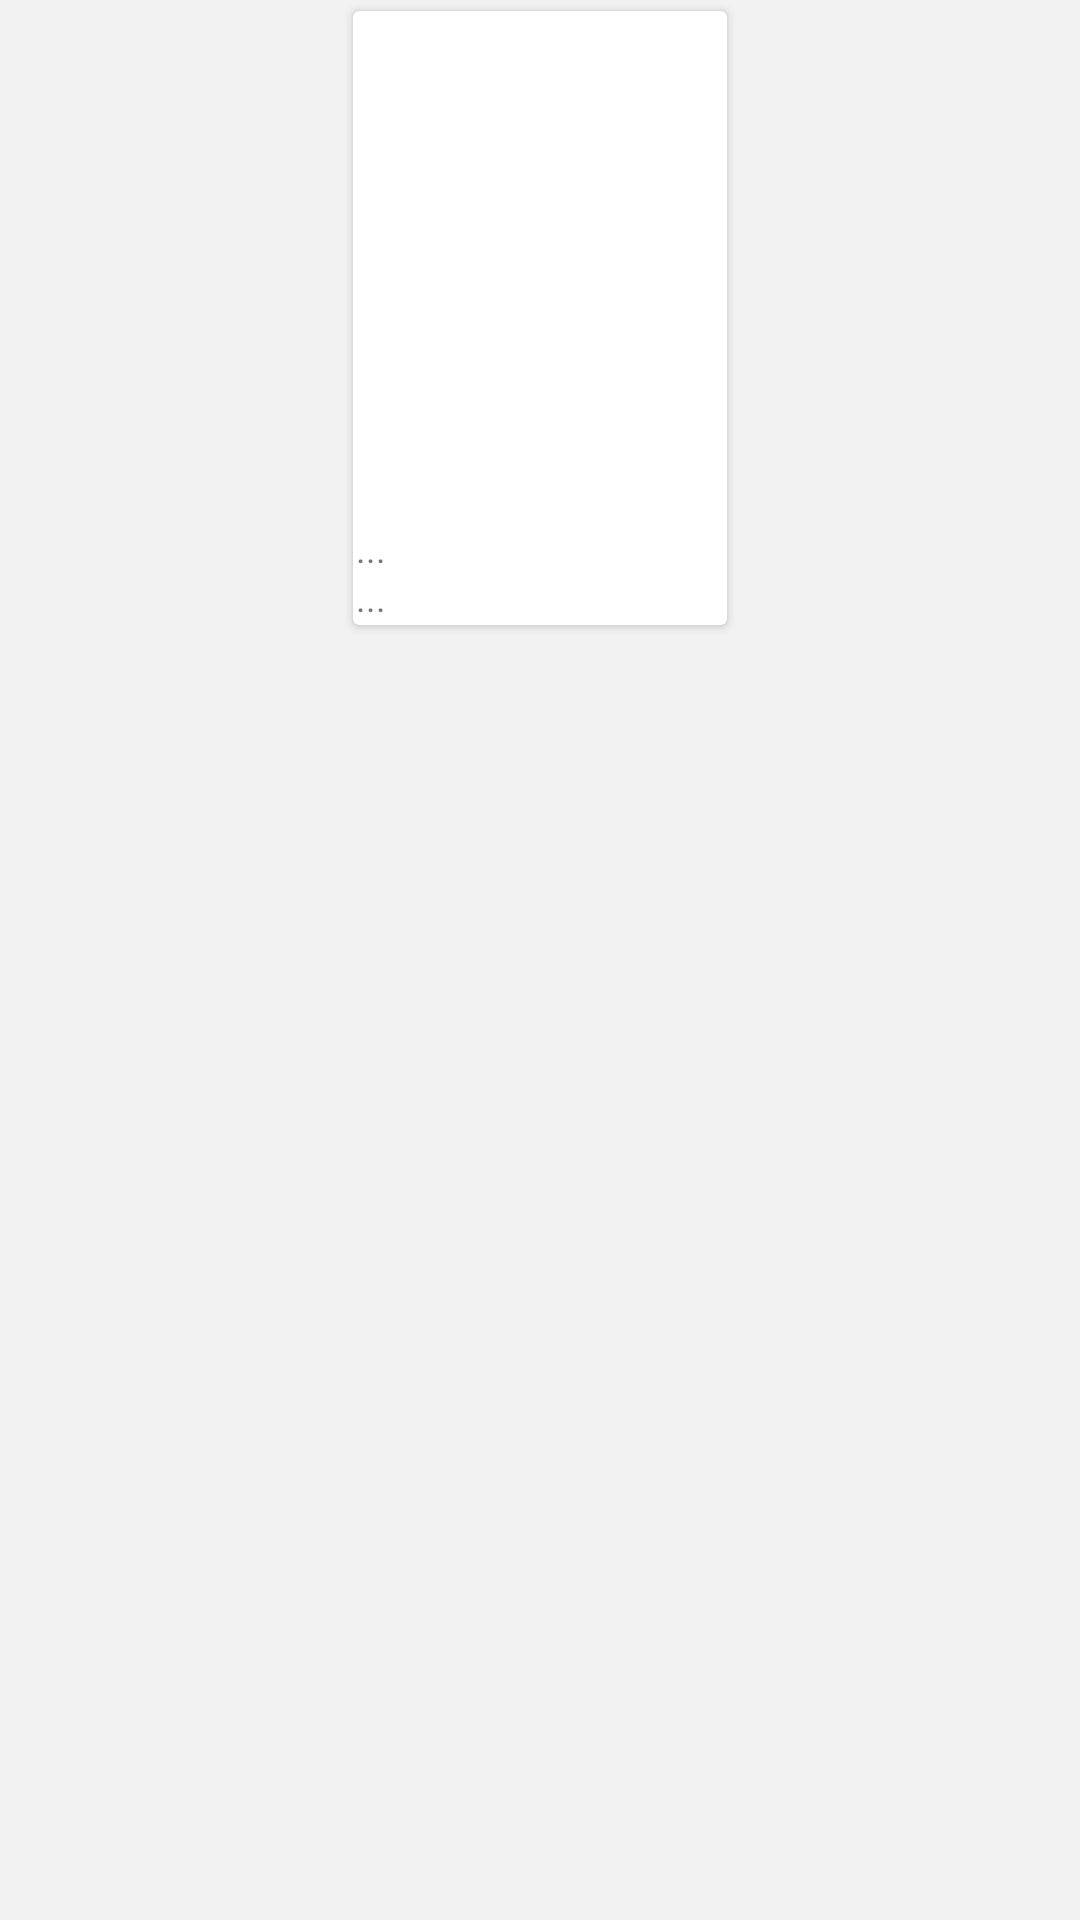

Reconstruct the res/layout file that produces this screen, plus the resources it refers to.
<!-- AndroidManifest.xml: application theme AppTheme.NoActionBar -->
<!-- res/layout/personal_player_awards_row_layout.xml -->
<?xml version="1.0" encoding="utf-8"?>
<RelativeLayout xmlns:android="http://schemas.android.com/apk/res/android"

    android:layout_width="wrap_content"
    android:layout_height="wrap_content"
    android:background="#f2f2f2">

    <androidx.cardview.widget.CardView xmlns:app="http://schemas.android.com/apk/res-auto"
        android:id="@+id/card_view_home"
        android:layout_width="130dp"
        android:layout_height="wrap_content"
        android:layout_centerHorizontal="true"
        android:elevation="5dp"
        app:cardUseCompatPadding="true">


        <RelativeLayout
            android:layout_width="match_parent"
            android:layout_height="wrap_content">


            <ImageView

                android:id="@+id/image_view_trophy"
                android:layout_width="130dp"
                android:layout_height="170dp"
                android:scaleType="fitXY"
                />


            <LinearLayout
                android:id="@+id/layout_troph"
                android:layout_width="wrap_content"
                android:layout_height="wrap_content"
                android:layout_below="@id/image_view_trophy"
                android:layout_margin="1dp"
                android:orientation="vertical">

                <TextView
                    android:id="@+id/tv_title"
                    android:layout_width="wrap_content"
                    android:layout_height="wrap_content"

                    android:maxLines="1"
                    android:text="..."
                    android:textSize="12sp" />

                <TextView
                    android:id="@+id/tv_player"
                    android:layout_width="wrap_content"
                    android:layout_height="wrap_content"
                    android:ellipsize="end"
                    android:fontFamily="sans-serif"
                    android:maxLines="1"
                    android:text="..."
                    android:textSize="12sp" />


            </LinearLayout>

        </RelativeLayout>

    </androidx.cardview.widget.CardView>


</RelativeLayout>
<!-- resources referenced by this layout -->
<resources>
  <style name="AppTheme.NoActionBar">
  
          <item name="colorPrimary">@color/colorPrimary</item>
  
          <item name="windowActionBar">false</item>
          <item name="windowNoTitle">true</item>
      </style>
  <color name="colorPrimary">#C72027</color>
</resources>
